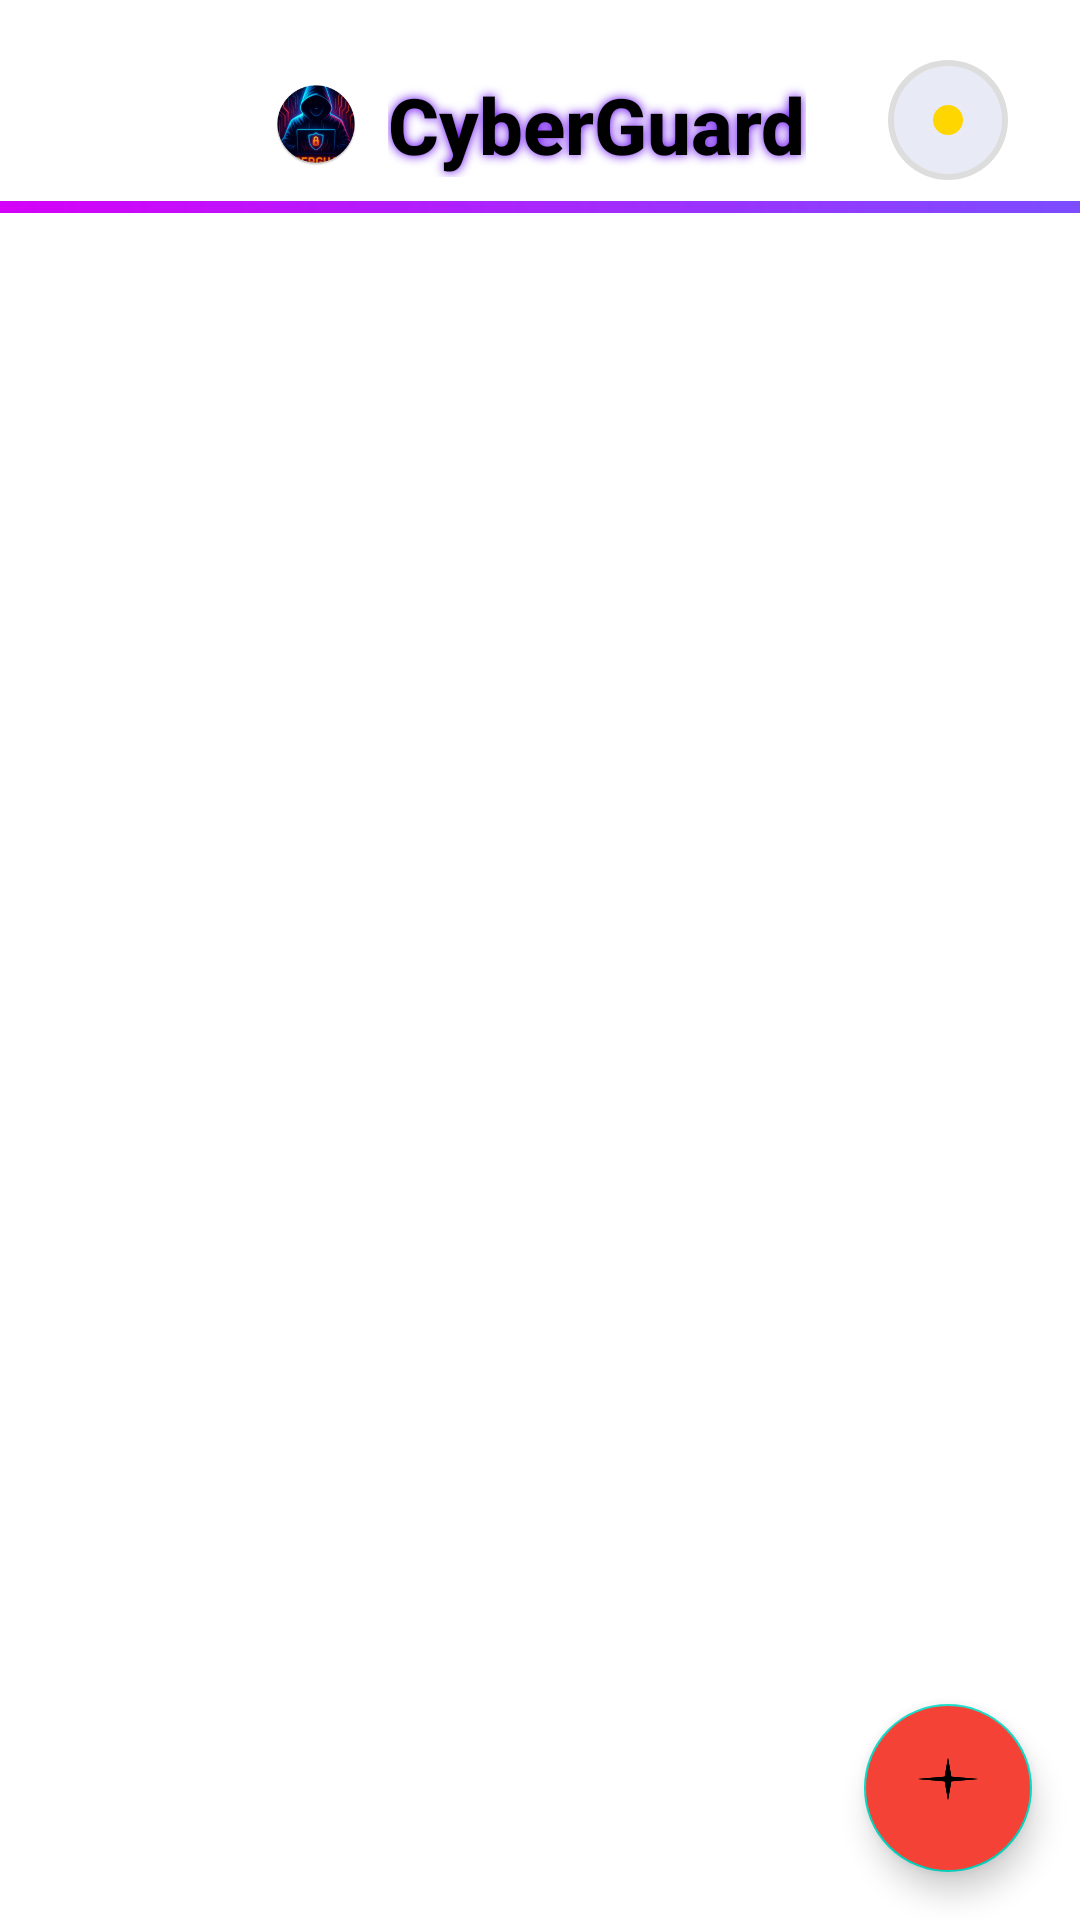

Write the Android layout XML for this screen, with the resource values it uses.
<!-- AndroidManifest.xml: application theme Theme.CyberGuard -->
<!-- res/layout/activity_main.xml -->
<androidx.constraintlayout.widget.ConstraintLayout
    xmlns:android="http://schemas.android.com/apk/res/android"
    xmlns:app="http://schemas.android.com/apk/res-auto"
    xmlns:tools="http://schemas.android.com/tools"
    android:layout_width="match_parent"
    android:layout_height="match_parent"
    tools:context=".MainActivity">

    <LinearLayout
        android:id="@+id/headerContainer"
        android:layout_width="0dp"
        android:layout_height="wrap_content"
        android:orientation="horizontal"
        android:gravity="center"
        android:paddingTop="24dp"
        android:paddingBottom="8dp"
        app:layout_constraintTop_toTopOf="parent"
        app:layout_constraintStart_toStartOf="parent"
        app:layout_constraintEnd_toEndOf="parent">

        <ImageView
            android:id="@+id/appLogo"
            android:layout_width="28dp"
            android:layout_height="28dp"
            android:src="@mipmap/ic_launcher_round"
            android:contentDescription="App Logo"
            android:layout_marginEnd="10dp" />

        <TextView
            android:id="@+id/appName"
            android:layout_width="wrap_content"
            android:layout_height="wrap_content"
            android:text="@string/app_name"
            android:textSize="26sp"
            android:textStyle="bold"
            android:textColor="?attr/colorOnBackground"
            android:fontFamily="sans-serif-medium"
            android:shadowColor="?attr/colorPrimary"
            android:shadowDx="0"
            android:shadowDy="0"
            android:shadowRadius="8" />
    </LinearLayout>

    <View
        android:id="@+id/headerAccent"
        android:layout_width="0dp"
        android:layout_height="4dp"
        android:background="@drawable/header_gradient_bar"
        app:layout_constraintTop_toBottomOf="@id/headerContainer"
        app:layout_constraintStart_toStartOf="parent"
        app:layout_constraintEnd_toEndOf="parent" />

    <com.google.android.material.tabs.TabLayout
        android:id="@+id/tabLayout"
        android:layout_width="0dp"
        android:layout_height="wrap_content"
        app:layout_constraintTop_toBottomOf="@id/headerAccent"
        app:layout_constraintStart_toStartOf="parent"
        app:layout_constraintEnd_toEndOf="parent"
        app:tabMode="fixed"
        app:tabGravity="fill"
        android:layout_marginTop="0dp"
        android:layout_marginBottom="16dp" />

    <androidx.viewpager2.widget.ViewPager2
        android:id="@+id/viewPager"
        android:layout_width="0dp"
        android:layout_height="0dp"
        app:layout_constraintTop_toBottomOf="@id/tabLayout"
        app:layout_constraintBottom_toBottomOf="parent"
        app:layout_constraintStart_toStartOf="parent"
        app:layout_constraintEnd_toEndOf="parent" />

    <FrameLayout
        android:id="@+id/fragment_container_details"
        android:layout_width="0dp"
        android:layout_height="0dp"
        app:layout_constraintTop_toTopOf="parent"
        app:layout_constraintBottom_toBottomOf="parent"
        app:layout_constraintStart_toStartOf="parent"
        app:layout_constraintEnd_toEndOf="parent" />

    <ImageButton
        android:id="@+id/themeChangerBtn"
        android:layout_width="40dp"
        android:layout_height="40dp"
        android:layout_marginTop="20dp"
        android:layout_marginEnd="24dp"
        android:contentDescription="@string/theme_switch"
        android:background="@drawable/icon_background_shape"
        android:src="@drawable/ic_theme_switch_thumb"
        app:layout_constraintTop_toTopOf="parent"
        app:layout_constraintEnd_toEndOf="parent" />

    <com.google.android.material.floatingactionbutton.FloatingActionButton
        android:id="@+id/emergencyFab"
        android:layout_width="wrap_content"
        android:layout_height="wrap_content"
        android:layout_margin="16dp"
        android:src="@drawable/ic_emergency"
        android:contentDescription="Emergency: Report Cybercrime"
        android:backgroundTint="@color/red"
        android:tint="@color/white"
        app:fabSize="normal"
        app:layout_constraintBottom_toBottomOf="parent"
        app:layout_constraintEnd_toEndOf="parent" />

</androidx.constraintlayout.widget.ConstraintLayout>
<!-- resources referenced by this layout -->
<resources>
  <color name="red">#F44336</color>
  <color name="white">#FFFFFF</color>
  <!-- drawable header_gradient_bar (drawable) -->
  <?xml version="1.0" encoding="utf-8"?>
  
  <shape xmlns:android="http://schemas.android.com/apk/res/android" android:shape="rectangle">
      <gradient
          android:type="linear"
          android:angle="0"
          android:startColor="#D500F9"
          android:endColor="#7C4DFF" />
  </shape>
  <!-- drawable ic_emergency (drawable) -->
  <vector xmlns:android="http://schemas.android.com/apk/res/android"
      android:width="24dp"
      android:height="24dp"
      android:viewportWidth="24"
      android:viewportHeight="24"
      android:tint="@color/white">
    <path
        android:fillColor="@color/white"
        android:pathData="M12,2L13.09,8.26L22,9L13.09,9.74L12,16L10.91,9.74L2,9L10.91,8.26L12,2Z"/>
    <path
        android:fillColor="@color/white"
        android:pathData="M12,2L13.09,8.26L22,9L13.09,9.74L12,16L10.91,9.74L2,9L10.91,8.26L12,2Z"/>
    <path
        android:fillColor="@color/white"
        android:pathData="M12,2L13.09,8.26L22,9L13.09,9.74L12,16L10.91,9.74L2,9L10.91,8.26L12,2Z"/>
  </vector>
  <!-- drawable ic_theme_switch_thumb (drawable) -->
  <?xml version="1.0" encoding="utf-8"?>
  
  <vector xmlns:android="http://schemas.android.com/apk/res/android"
      android:width="24dp"
      android:height="24dp"
      android:viewportWidth="24"
      android:viewportHeight="24">
      <path
          android:fillColor="#FFD600"
          android:pathData="M12,7a5,5 0 1,0 0,10a5,5 0 1,0 0,-10zM12,2v2M12,20v2M4.22,4.22l1.42,1.42M18.36,18.36l1.42,1.42M2,12h2M20,12h2M4.22,19.78l1.42,-1.42M18.36,5.64l1.42,-1.42"/>
  </vector>
  <!-- drawable icon_background_shape (drawable) -->
  <layer-list xmlns:android="http://schemas.android.com/apk/res/android">
      <item>
          <shape android:shape="oval">
              <solid android:color="#22000000" />
          </shape>
      </item>
      <item android:top="2dp" android:left="2dp" android:right="2dp" android:bottom="2dp">
          <shape android:shape="oval">
              <solid android:color="@color/icon_background" />
          </shape>
      </item>
  </layer-list>
  <!-- mipmap ic_launcher_round: webp bitmap (mipmap-hdpi, 7810 bytes) -->
  <string name="app_name">CyberGuard</string>
  <string name="theme_switch">Theme Switch</string>
  <style name="Theme.CyberGuard" parent="Theme.MaterialComponents.DayNight.NoActionBar">
          <item name="colorPrimary">@color/accent_primary</item>
          <item name="colorPrimaryVariant">@color/purple_700</item>
          <item name="colorOnPrimary">@color/text_on_primary</item>
          <item name="colorSecondary">@color/accent_secondary</item>
          <item name="colorSecondaryVariant">@color/teal_700</item>
          <item name="colorOnSecondary">@color/text_on_secondary</item>
          <item name="android:statusBarColor" tools:targetApi="l">?attr/colorPrimaryVariant</item>
          <item name="colorSurface">@color/surface_color</item>
          <item name="colorOnSurface">@color/text_on_surface</item>
          <item name="android:colorBackground">@color/background_primary</item>
          <item name="colorOnBackground">@color/text_on_background</item>
          <item name="colorError">@color/accent_error</item>
          <item name="colorOnError">@color/text_on_primary</item>
      </style>
  <color name="icon_background">#E8EAF6</color>
  <color name="accent_primary">#6200EE</color>
  <color name="purple_700">#3700B3</color>
  <color name="text_on_primary">#FFFFFF</color>
  <color name="accent_secondary">#03DAC5</color>
  <color name="teal_700">#018786</color>
  <color name="text_on_secondary">#000000</color>
  <color name="surface_color">#FFFFFF</color>
  <color name="text_on_surface">#000000</color>
  <color name="background_primary">#FFFFFF</color>
  <color name="text_on_background">#000000</color>
  <color name="accent_error">#F44336</color>
</resources>
